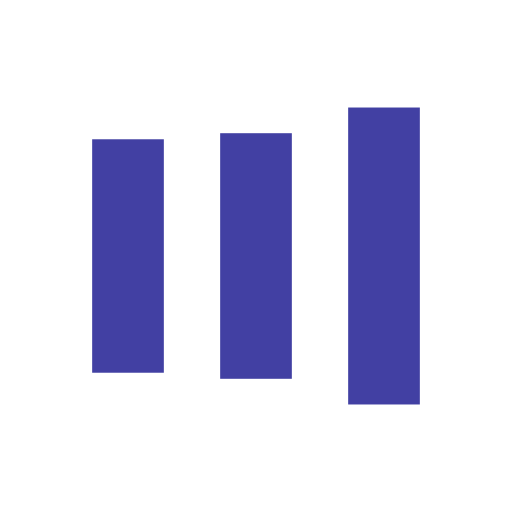
t = 0.00 s
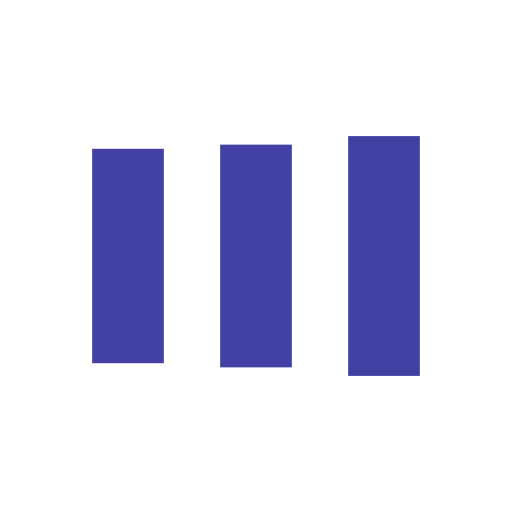
t = 0.21 s
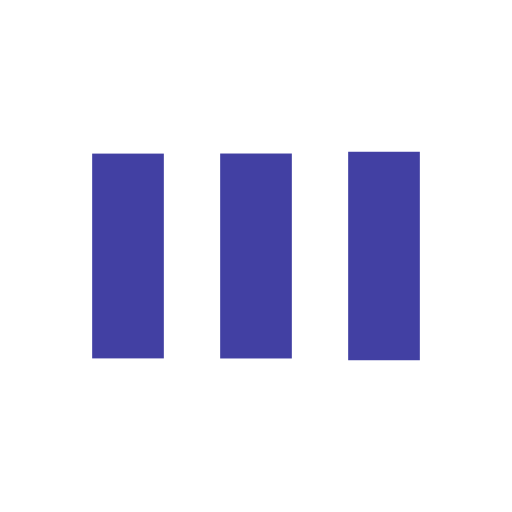
t = 0.64 s
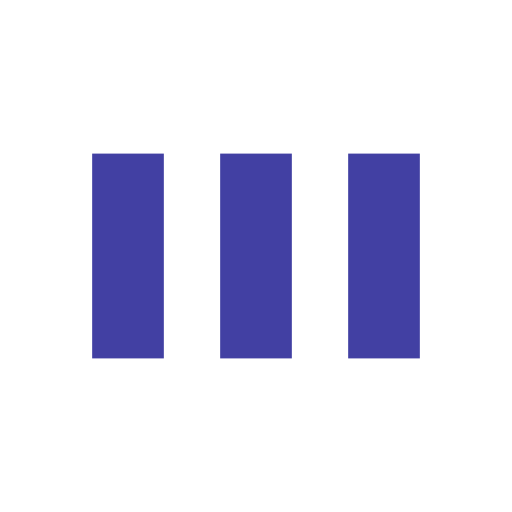
t = 0.85 s
t = 1.06 s: frame unchanged from t = 0.85 s, image omitted
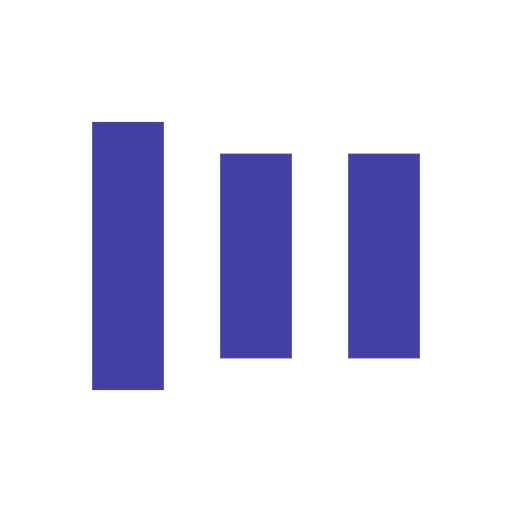
t = 1.48 s

The animated SVG that drew these frames (rendered in a browser with its animation timeline set to each time). Animation: 6 SMIL elements (animate=6); one cycle of 1.70 s, repeats indefinitely.

<?xml version="1.0" encoding="utf-8"?>
<svg xmlns="http://www.w3.org/2000/svg" xmlns:xlink="http://www.w3.org/1999/xlink" style="margin: auto; background: none; display: block; shape-rendering: auto;" width="200px" height="200px" viewBox="0 0 100 100" preserveAspectRatio="xMidYMid">
<rect x="18" y="30" width="14" height="40" fill="#4240a3">
  <animate attributeName="y" repeatCount="indefinite" dur="1.6949152542372883s" calcMode="spline" keyTimes="0;0.5;1" values="18;30;30" keySplines="0 0.5 0.5 1;0 0.5 0.5 1" begin="-0.33898305084745767s"></animate>
  <animate attributeName="height" repeatCount="indefinite" dur="1.6949152542372883s" calcMode="spline" keyTimes="0;0.5;1" values="64;40;40" keySplines="0 0.5 0.5 1;0 0.5 0.5 1" begin="-0.33898305084745767s"></animate>
</rect>
<rect x="43" y="30" width="14" height="40" fill="#4240a3">
  <animate attributeName="y" repeatCount="indefinite" dur="1.6949152542372883s" calcMode="spline" keyTimes="0;0.5;1" values="20.999999999999996;30;30" keySplines="0 0.5 0.5 1;0 0.5 0.5 1" begin="-0.16949152542372883s"></animate>
  <animate attributeName="height" repeatCount="indefinite" dur="1.6949152542372883s" calcMode="spline" keyTimes="0;0.5;1" values="58.00000000000001;40;40" keySplines="0 0.5 0.5 1;0 0.5 0.5 1" begin="-0.16949152542372883s"></animate>
</rect>
<rect x="68" y="30" width="14" height="40" fill="#4240a3">
  <animate attributeName="y" repeatCount="indefinite" dur="1.6949152542372883s" calcMode="spline" keyTimes="0;0.5;1" values="20.999999999999996;30;30" keySplines="0 0.5 0.5 1;0 0.5 0.5 1"></animate>
  <animate attributeName="height" repeatCount="indefinite" dur="1.6949152542372883s" calcMode="spline" keyTimes="0;0.5;1" values="58.00000000000001;40;40" keySplines="0 0.5 0.5 1;0 0.5 0.5 1"></animate>
</rect>
<!-- [ldio] generated by https://loading.io/ --></svg>